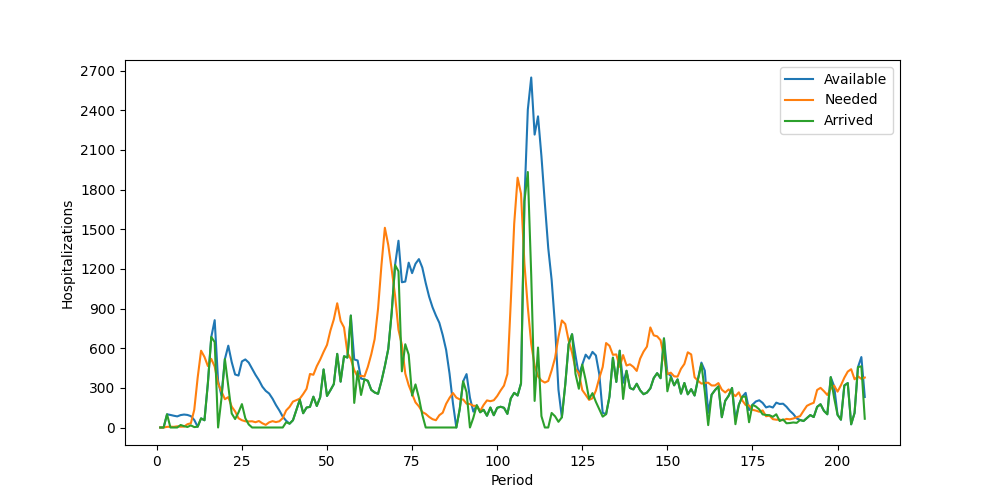

Source data for this figure (header and first rows):
Period, Inventory, Arrived, Available, Needed, Succeeded, Failed, Lost
1, 0, 0, 0, 0, 0, 0, 0
2, 0, 0, 0, 0, 0, 0, 0
3, 0, 100, 100, 5, 5, 0, 0
4, 95, 0, 95, 6, 6, 0, 0
5, 89, 0, 89, 5, 5, 0, 0
6, 84, 0, 84, 9, 9, 0, 0
7, 75, 19, 94, 6, 6, 0, 0
8, 88, 10, 98, 7, 7, 0, 0
9, 91, 4, 95, 25, 25, 0, 0
10, 70, 16, 86, 32, 32, 0, 0
11, 54, 3, 57, 134, 57, 77, 0
12, 0, 6, 6, 377, 6, 371, 0
13, 0, 69, 69, 581, 69, 512, 0
14, 0, 55, 55, 534, 55, 479, 0
15, 0, 335, 335, 465, 335, 130, 0
16, 0, 685, 685, 519, 519, 0, 0
17, 166, 646, 812, 461, 461, 0, 0
18, 351, 0, 351, 332, 332, 0, 0
19, 19, 222, 241, 274, 241, 33, 0
20, 0, 518, 518, 214, 214, 0, 0
21, 304, 315, 619, 230, 230, 0, 0
22, 389, 106, 495, 158, 158, 0, 0
23, 337, 64, 401, 122, 122, 0, 0
24, 279, 114, 393, 70, 70, 0, 0
25, 323, 177, 500, 55, 55, 0, 0
26, 445, 70, 515, 47, 47, 0, 0
27, 468, 23, 491, 46, 46, 0, 0
28, 445, 0, 445, 47, 47, 0, 0
29, 398, 0, 398, 40, 40, 0, 0
30, 358, 0, 358, 49, 49, 0, 0
31, 309, 0, 309, 32, 32, 0, 0
32, 277, 0, 277, 20, 20, 0, 0
33, 257, 0, 257, 39, 39, 0, 0
34, 218, 0, 218, 48, 48, 0, 0
35, 170, 0, 170, 41, 41, 0, 0
36, 129, 0, 129, 47, 47, 0, 0
37, 82, 0, 82, 71, 71, 0, 0
38, 11, 40, 51, 129, 51, 78, 0
39, 0, 29, 29, 156, 29, 127, 0
40, 0, 55, 55, 196, 55, 141, 0
41, 0, 133, 133, 207, 133, 74, 0
42, 0, 210, 210, 218, 210, 8, 0
43, 0, 108, 108, 253, 108, 145, 0
44, 0, 151, 151, 293, 151, 142, 0
45, 0, 156, 156, 405, 156, 249, 0
46, 0, 233, 233, 399, 233, 166, 0
47, 0, 163, 163, 464, 163, 301, 0
48, 0, 229, 229, 514, 229, 285, 0
49, 0, 439, 439, 572, 439, 133, 0
50, 0, 239, 239, 625, 239, 386, 0
51, 0, 282, 282, 733, 282, 451, 0
52, 0, 328, 328, 818, 328, 490, 0
53, 0, 557, 557, 940, 557, 383, 0
54, 0, 347, 347, 806, 347, 459, 0
55, 0, 539, 539, 757, 539, 218, 0
56, 0, 529, 529, 565, 529, 36, 0
57, 0, 847, 847, 518, 518, 0, 0
58, 329, 186, 515, 434, 434, 0, 0
59, 81, 426, 507, 383, 383, 0, 0
60, 124, 246, 370, 391, 370, 21, 0
... 148 more rows
